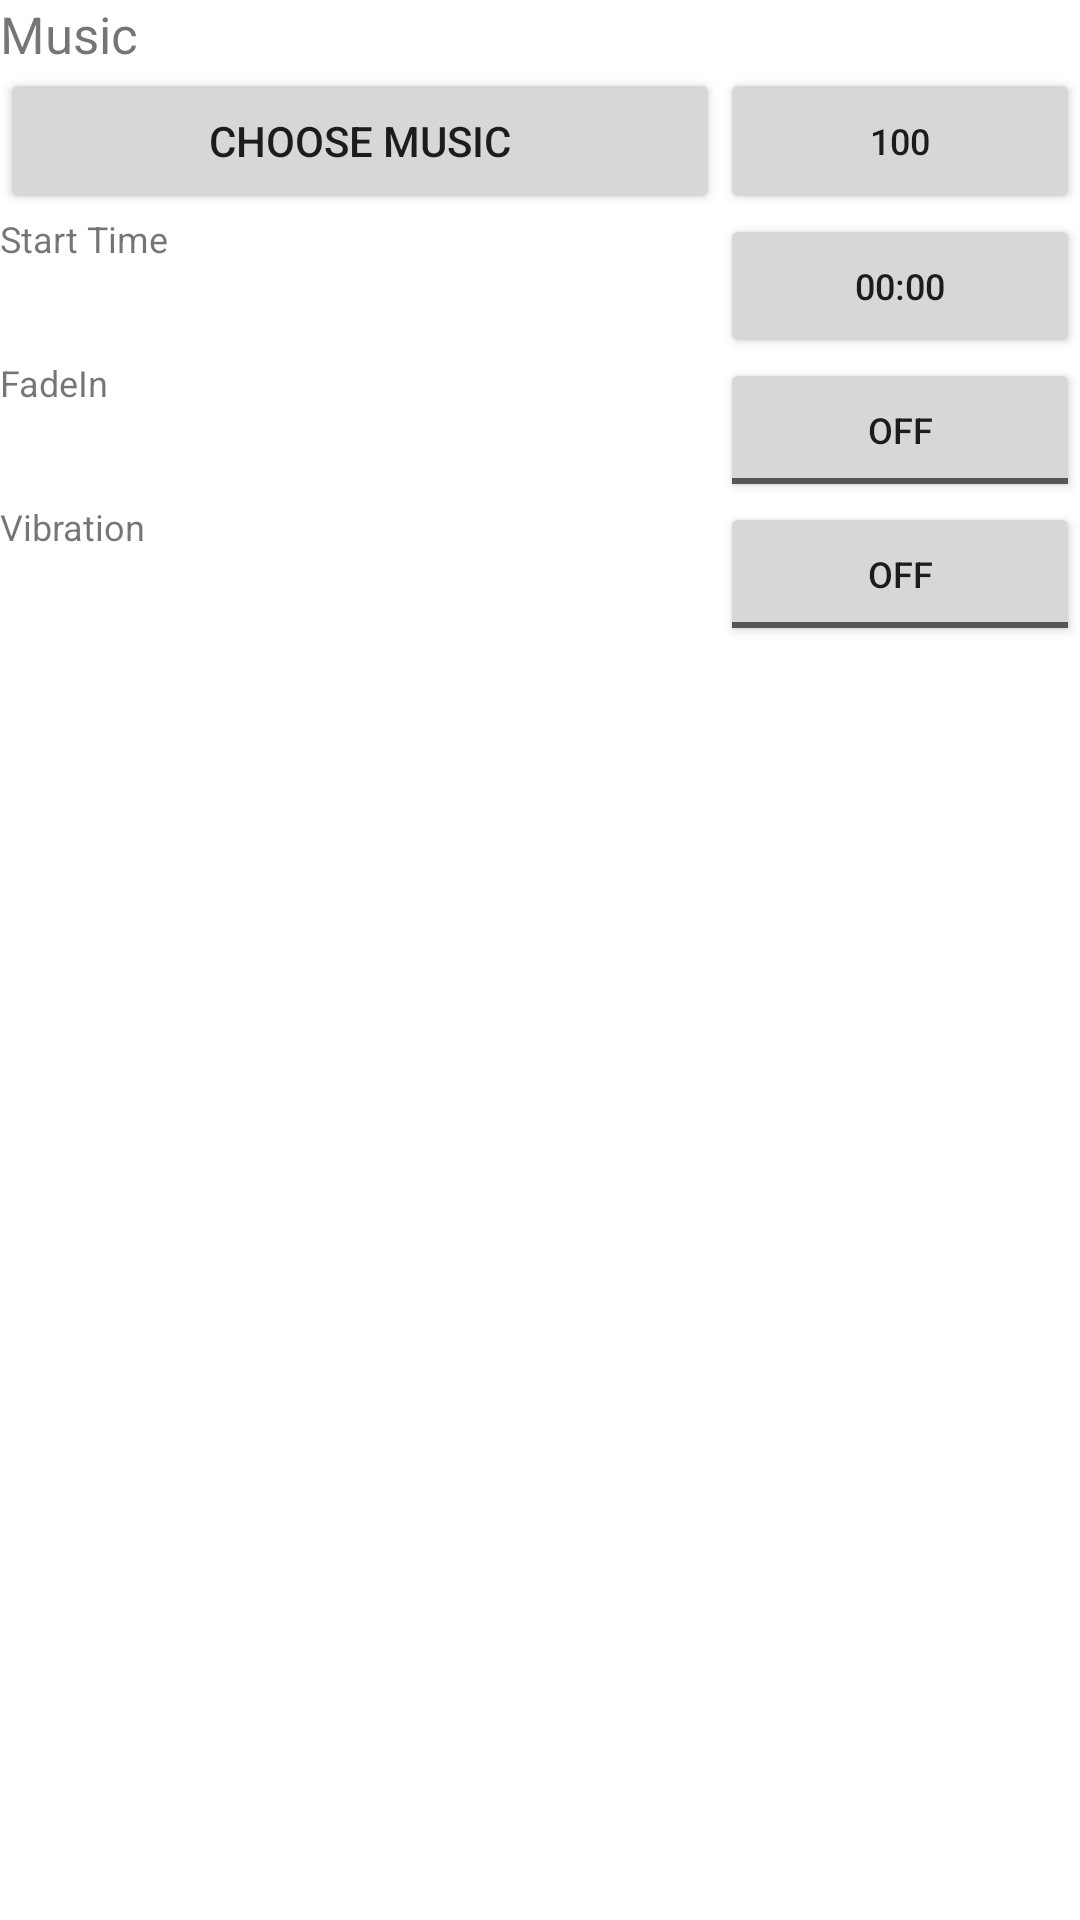

Here is an Android app screen rendered from its layout file. Give the layout XML and the strings, colors and styles it references.
<!-- AndroidManifest.xml: fallback theme Theme.MaterialComponents.DayNight.NoActionBar -->
<!-- res/layout/wakeup_timer_listitem_music.xml -->
<?xml version="1.0" encoding="utf-8"?>

<LinearLayout xmlns:android="http://schemas.android.com/apk/res/android"
    android:layout_width="match_parent"
    android:layout_height="match_parent"
    android:orientation="vertical"
    android:id="@+id/wakeup_timer_layout_music">

    <TextView
        android:id="@+id/wakeup_timer_music_text_view"
        android:layout_width="match_parent"
        android:layout_height="wrap_content"
        android:text="@string/wakeup_music"
        android:textSize="17sp"
        android:background="?custom_color_text_view"/>

    <LinearLayout
        android:layout_width="match_parent"
        android:layout_height="wrap_content"
        android:orientation="horizontal">

        <Button
            android:id="@+id/wakeup_timer_music_buttonMusic"
            android:layout_width="0dp"
            android:layout_height="match_parent"
            android:layout_weight="4"
            android:text="@string/wakeup_music_choose"
            android:onClick="showMusicSettingDialog"/>

        <Button
            android:id="@+id/wakeup_timer_music_buttonMusicVolume"
            android:layout_width="0dp"
            android:layout_height="match_parent"
            android:layout_weight="2"
            android:text="@string/wakeup_music_100"
            android:textSize="12sp"
            android:onClick="showMusicVolumeSettingDialog"/>

    </LinearLayout>

    <LinearLayout
        android:layout_width="match_parent"
        android:layout_height="wrap_content"
        android:orientation="horizontal">

        <TextView
            android:text="@string/wakeup_music_text_startTime"
            android:layout_width="0dp"
            android:layout_height="match_parent"
            android:layout_weight="4"
            android:textSize="12sp"/>

        <Button
            android:id="@+id/wakeup_timer_music_SongStart"
            android:layout_width="0dp"
            android:layout_height="match_parent"
            android:layout_weight="2"
            android:text="@string/wakeup_zero_time"
            android:textSize="12sp"
            android:onClick="showMusicStartSettingDialog"/>

    </LinearLayout>

    <LinearLayout
        android:layout_width="match_parent"
        android:layout_height="wrap_content"
        android:orientation="horizontal">

        <TextView
            android:text="@string/wakeup_music_text_fadeIn"
            android:layout_width="0dp"
            android:layout_height="match_parent"
            android:layout_weight="2"
            android:textSize="12sp"/>

        <ToggleButton
            android:id="@+id/wakeup_timer_music_toggleFadeIn"
            android:layout_width="0dp"
            android:layout_height="match_parent"
            android:layout_weight="1"
            android:textOn="@string/wakeup_music_fadeOn"
            android:textOff="@string/wakeup_music_fadeOff"
            android:textSize="12sp"
            android:onClick="showFadeInSettingsDialog"
            />

    </LinearLayout>

    <LinearLayout
        android:layout_width="match_parent"
        android:layout_height="wrap_content"
        android:orientation="horizontal">

        <TextView
            android:text="@string/wakeup_music_text_vibration"
            android:layout_width="0dp"
            android:layout_height="match_parent"
            android:layout_weight="2"
            android:textSize="12sp"/>

        <ToggleButton
            android:id="@+id/wakeup_timer_music_toggleVibration"
            android:layout_width="0dp"
            android:layout_height="match_parent"
            android:layout_weight="1"
            android:textOn="@string/wakeup_music_vibraOn"
            android:textOff="@string/wakeup_music_vibraOff"
            android:textSize="12sp"
            android:onClick="showVibrationSettingDialog"/>

    </LinearLayout>
</LinearLayout>
<!-- resources referenced by this layout -->
<resources>
  <string name="wakeup_music">Music</string>
  <string name="wakeup_music_100">100</string>
  <string name="wakeup_music_choose">Choose Music</string>
  <string name="wakeup_music_fadeOff">OFF</string>
  <string name="wakeup_music_fadeOn">ON</string>
  <string name="wakeup_music_text_fadeIn">FadeIn</string>
  <string name="wakeup_music_text_startTime">Start Time</string>
  <string name="wakeup_music_text_vibration">Vibration</string>
  <string name="wakeup_music_vibraOff">OFF</string>
  <string name="wakeup_music_vibraOn">ON</string>
  <string name="wakeup_zero_time">00:00</string>
</resources>
